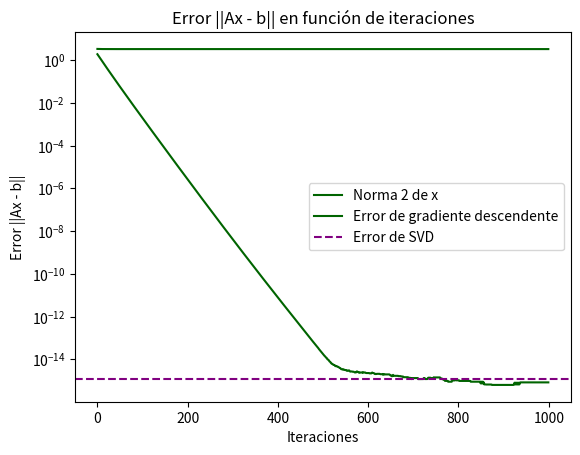

Write Python code to recreate this figure.
import numpy as np
import matplotlib.pyplot as plt

# Generar matriz A y vector b aleatorios
np.random.seed(0)  # Para reproducibilidad
A = np.random.rand(5, 100)
b = np.random.rand(5, 1)

# Vector inicial x con distribución uniforme [0, 1]
x = np.random.rand(100, 1)

# Definir función de costo F(x)
def F(x):
    return np.transpose(A @ x - b) @ (A @ x - b)

# Definir función de costo F2(x)
delta = 0.01 * np.sqrt(np.max(np.linalg.eigvals(2 * np.transpose(A) @ A)))

def F2(x):
    return F(x) + delta * (np.linalg.norm(x)**2)

# Calcular gradiente de F
def grad_F(x):
    return 2 * np.transpose(A) @ (A @ x - b)

# Calcular gradiente de F2
def grad_F2(x):
    return grad_F(x) + 2 * delta * x

# Algoritmo de gradiente descendente
def gradient_descent(A, b, x, num_iterations, delta):
    s = 1 / np.max(np.linalg.eigvals(2 * np.transpose(A) @ A))
    F_values = []
    F2_values = []
    norm_x_values = []
    errors = []

    for i in range(num_iterations):
        x = x - s * grad_F(x)
        F_values.append(F(x).item())  # Convertir a escalar
        F2_values.append(F2(x).item())  # Convertir a escalar
        norm_x_values.append(np.linalg.norm(x).item())  # Convertir a escalar
        errors.append(np.linalg.norm(A @ x - b).item())  # Convertir a escalar
    
    return x, F_values, F2_values, norm_x_values, errors

# Realizar las iteraciones
num_iterations = 1000
x_final, F_values, F2_values, norm_x_values, errors = gradient_descent(A, b, x, num_iterations, delta)

# Graficar los resultados


# Gráfico de la norma 2 de x en función de iteraciones
plt.plot(norm_x_values, label='Norma 2 de x', color='darkgreen')
plt.xlabel('Iteraciones')
plt.ylabel('Norma 2 de x')
plt.title('Norma 2 de x en función de iteraciones')
plt.show()
# Gráfico del error ||Ax - b|| en función de iteraciones

plt.plot(errors, label='Error de gradiente descendente', color='darkgreen', linewidth=1.5)
# Para comparar con el error usando SVD
x_svd = np.linalg.lstsq(A, b, rcond=None)[0]
error_svd = np.linalg.norm(A @ x_svd - b)
plt.axhline(y=error_svd, color='purple', linestyle='--', label='Error de SVD', linewidth=1.5)
plt.xlabel('Iteraciones')
plt.ylabel('Error ||Ax - b||')
plt.legend()
plt.yscale('log')
plt.title('Error ||Ax - b|| en función de iteraciones')

plt.show()
